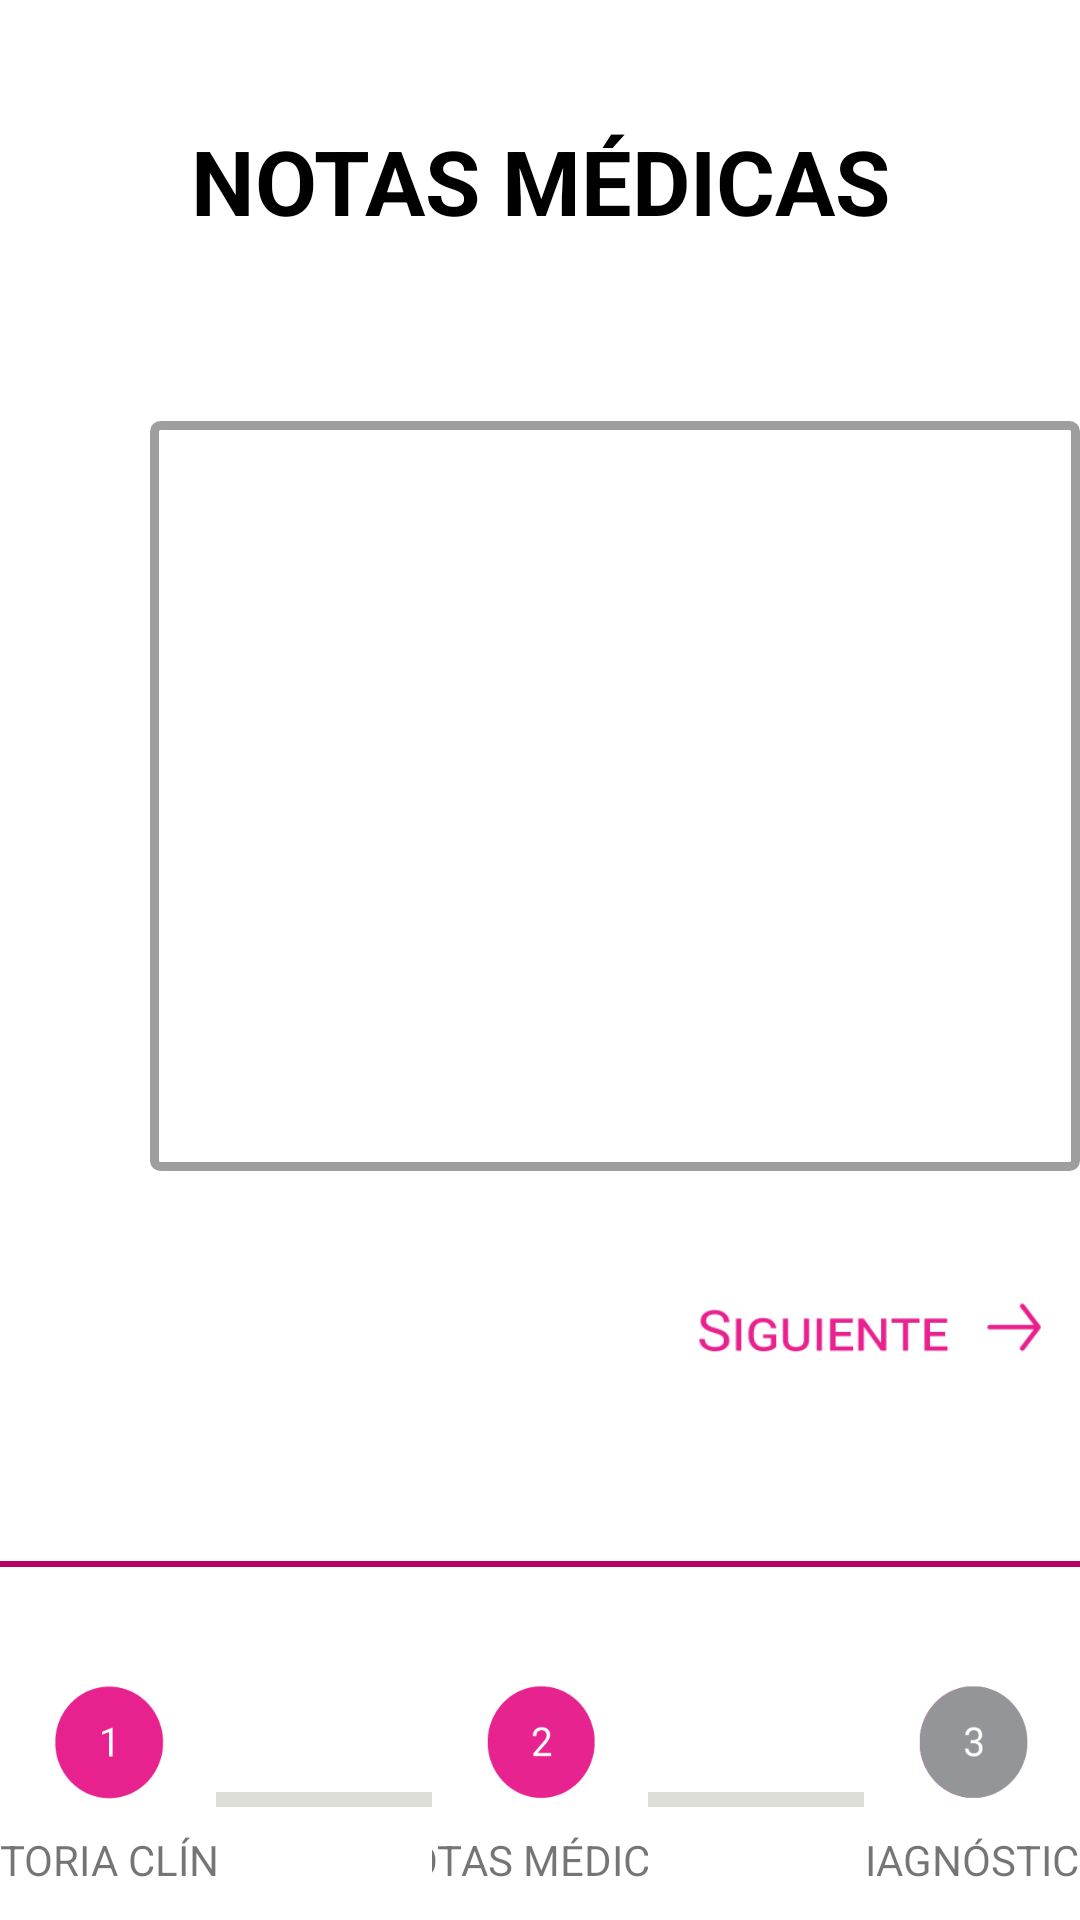

Layout XML and referenced resources for this Android screen:
<!-- AndroidManifest.xml: application theme AppTheme -->
<!-- res/layout/dialog_question_notas.xml -->
<?xml version="1.0" encoding="utf-8"?>
<RelativeLayout xmlns:android="http://schemas.android.com/apk/res/android"
    android:layout_width="fill_parent"
    android:layout_height="wrap_content"
    xmlns:app="http://schemas.android.com/apk/res-auto"
    android:background="#ffffff"
    android:orientation="vertical">

    <TextView
        android:id="@+id/textViewDatosGenerales"
        android:layout_width="match_parent"
        android:layout_height="wrap_content"
        android:textAlignment="center"
        android:textStyle="bold"
        android:textColor="@android:color/black"
        android:textSize="30dp"
        android:layout_marginTop="40dp"
        android:text="NOTAS MÉDICAS"/>


    <ScrollView
        android:id="@+id/cuerpo"
        android:layout_width="match_parent"
        android:layout_height="400dp"
        android:layout_marginLeft="50dp"
        android:layout_below="@+id/textViewDatosGenerales" >

        <RelativeLayout
            android:id="@+id/notas_doc"
            android:layout_width="match_parent"
            android:layout_height="wrap_content"
            android:layout_marginTop="10dp"
            android:visibility="visible">

            <EditText
                android:id="@+id/textArea_information"
                android:layout_width="950dp"
                android:layout_height="250dp"
                android:background="@drawable/cajas_texto"
                android:gravity="top|left"
                android:inputType="textMultiLine"
                android:lines="6"
                android:paddingLeft="30dp"
                android:paddingTop="30dp"
                android:layout_marginTop="50dp"
                android:layout_below="@+id/divider"
                android:overScrollMode="always"
                android:scrollHorizontally="false"
                android:scrollbarStyle="insideInset"
                android:scrollbars="vertical"
                android:textAppearance="?android:attr/textAppearanceMedium" />


            <LinearLayout
                android:layout_width="match_parent"
                android:layout_height="wrap_content"
                android:gravity="bottom|right"
                android:layout_marginTop="30dp"
                android:layout_below="@+id/textArea_information"
                android:orientation="horizontal">

                <ImageButton
                    android:id="@+id/next"
                    android:layout_width="140dp"
                    android:layout_height="45dp"
                    android:background="@android:color/transparent"
                    android:padding="10dp"
                    android:scaleType="fitXY"
                    app:srcCompat="@drawable/siguiente" />

            </LinearLayout>


        </RelativeLayout>


    </ScrollView>

    <View
        android:id="@+id/divider5"
        android:layout_below="@id/cuerpo"
        android:layout_width="match_parent"
        android:layout_height="2dp"
        android:layout_marginTop="40dp"
        android:layout_marginBottom="3dp"
        android:background="#b60065" />

    <LinearLayout
        android:layout_width="match_parent"
        android:layout_height="match_parent"
        android:gravity="bottom"
        android:layout_below="@id/divider5"
        android:orientation="vertical">


        <LinearLayout
            android:layout_width="match_parent"
            android:layout_height="wrap_content"
            android:gravity="center_vertical|center_horizontal|center"
            android:orientation="horizontal"
            android:visibility="visible">

            <LinearLayout
                android:layout_width="match_parent"
                android:layout_height="80dp"
                android:layout_weight="1"
                android:gravity="center_vertical|center_horizontal|center"
                android:orientation="vertical"
                android:visibility="visible">

                <ImageView
                    android:id="@+id/imageView"
                    android:layout_width="40dp"
                    android:layout_height="40dp"
                    android:layout_weight="1"
                    android:scaleType="fitXY"
                    android:visibility="visible"
                    app:srcCompat="@drawable/number_one_pink" />

                <TextView
                    android:id="@+id/textView6"
                    android:layout_width="150dp"
                    android:layout_height="wrap_content"
                    android:layout_margin="10dp"
                    android:layout_weight="1"
                    android:text="HISTORIA CLÍNICA"
                    android:textAlignment="center"
                    android:visibility="visible" />
            </LinearLayout>

            <LinearLayout
                android:layout_width="match_parent"
                android:layout_height="5dp"
                android:layout_weight="1"
                android:background="#DEDED8"
                android:gravity="center_vertical|center_horizontal|center"
                android:orientation="vertical"
                android:visibility="visible">

            </LinearLayout>

            <LinearLayout
                android:layout_width="match_parent"
                android:layout_height="80dp"
                android:layout_weight="1"
                android:gravity="center_vertical|center_horizontal|center"
                android:orientation="vertical"
                android:visibility="visible">

                <ImageView
                    android:id="@+id/icon2"
                    android:layout_width="40dp"
                    android:layout_height="40dp"
                    android:layout_weight="1"
                    android:scaleType="fitXY"
                    android:visibility="visible"
                    app:srcCompat="@drawable/number_two_pink" />

                <TextView
                    android:id="@+id/textView6"
                    android:layout_width="150dp"
                    android:layout_height="wrap_content"
                    android:layout_margin="10dp"
                    android:layout_weight="1"
                    android:text="NOTAS MÉDICAS"
                    android:textAlignment="center"
                    android:visibility="visible" />
            </LinearLayout>

            <LinearLayout
                android:layout_width="match_parent"
                android:layout_height="5dp"
                android:layout_weight="1"
                android:background="#DEDED8"
                android:gravity="center_vertical|center_horizontal|center"
                android:orientation="vertical"
                android:visibility="visible">

            </LinearLayout>



            <LinearLayout
                android:layout_width="match_parent"
                android:layout_height="80dp"
                android:layout_weight="1"
                android:gravity="center_vertical|center_horizontal|center"
                android:orientation="vertical"
                android:visibility="visible">

                <ImageView
                    android:id="@+id/icon2"
                    android:layout_width="40dp"
                    android:layout_height="40dp"
                    android:layout_weight="1"
                    android:scaleType="fitXY"
                    android:visibility="visible"
                    app:srcCompat="@drawable/number_three_grey" />

                <TextView
                    android:id="@+id/textView6"
                    android:layout_width="150dp"
                    android:layout_height="wrap_content"
                    android:layout_margin="10dp"
                    android:layout_weight="1"
                    android:text="DIAGNÓSTICO"
                    android:textAlignment="center"
                    android:visibility="visible" />
            </LinearLayout>

        </LinearLayout>
    </LinearLayout>

</RelativeLayout>
<!-- resources referenced by this layout -->
<resources>
  <!-- drawable cajas_texto (drawable) -->
  <?xml version="1.0" encoding="utf-8" ?>
  <shape xmlns:android="http://schemas.android.com/apk/res/android"
  
      android:thickness="0dp"
  
      android:shape="rectangle">
      <stroke android:width="3dp"
  
          android:color="#9f9e9e"/>
      <corners android:radius="2dp" />
      <gradient
  
          android:startColor="#ffffff"
  
          android:endColor="#FFFFFF"
  
          android:type="linear"
  
          android:angle="270"/>
  </shape>
  <!-- drawable number_one_pink: png bitmap (drawable, 4849 bytes) -->
  <!-- drawable number_three_grey: png bitmap (drawable, 6417 bytes) -->
  <!-- drawable number_two_pink: png bitmap (drawable, 5257 bytes) -->
  <!-- drawable siguiente: png bitmap (drawable, 5239 bytes) -->
  <style name="AppTheme" parent="Theme.AppCompat.Light.DarkActionBar">
          
          <item name="colorPrimary">@color/colorPrimary</item>
          <item name="colorPrimaryDark">@color/colorPrimaryDark</item>
          <item name="colorAccent">@color/colorAccent</item>
          <item name="android:spinnerDropDownItemStyle">@style/mySpinnerItemStyle</item>
  
      </style>
  <color name="colorPrimary">#A62051</color>
  <color name="colorPrimaryDark">#303F9F</color>
  <color name="colorAccent">#FF4081</color>
  <style name="mySpinnerItemStyle" parent="@android:style/Widget.Holo.DropDownItem.Spinner">
          <item name="android:textColor">#000</item>
      </style>
</resources>
